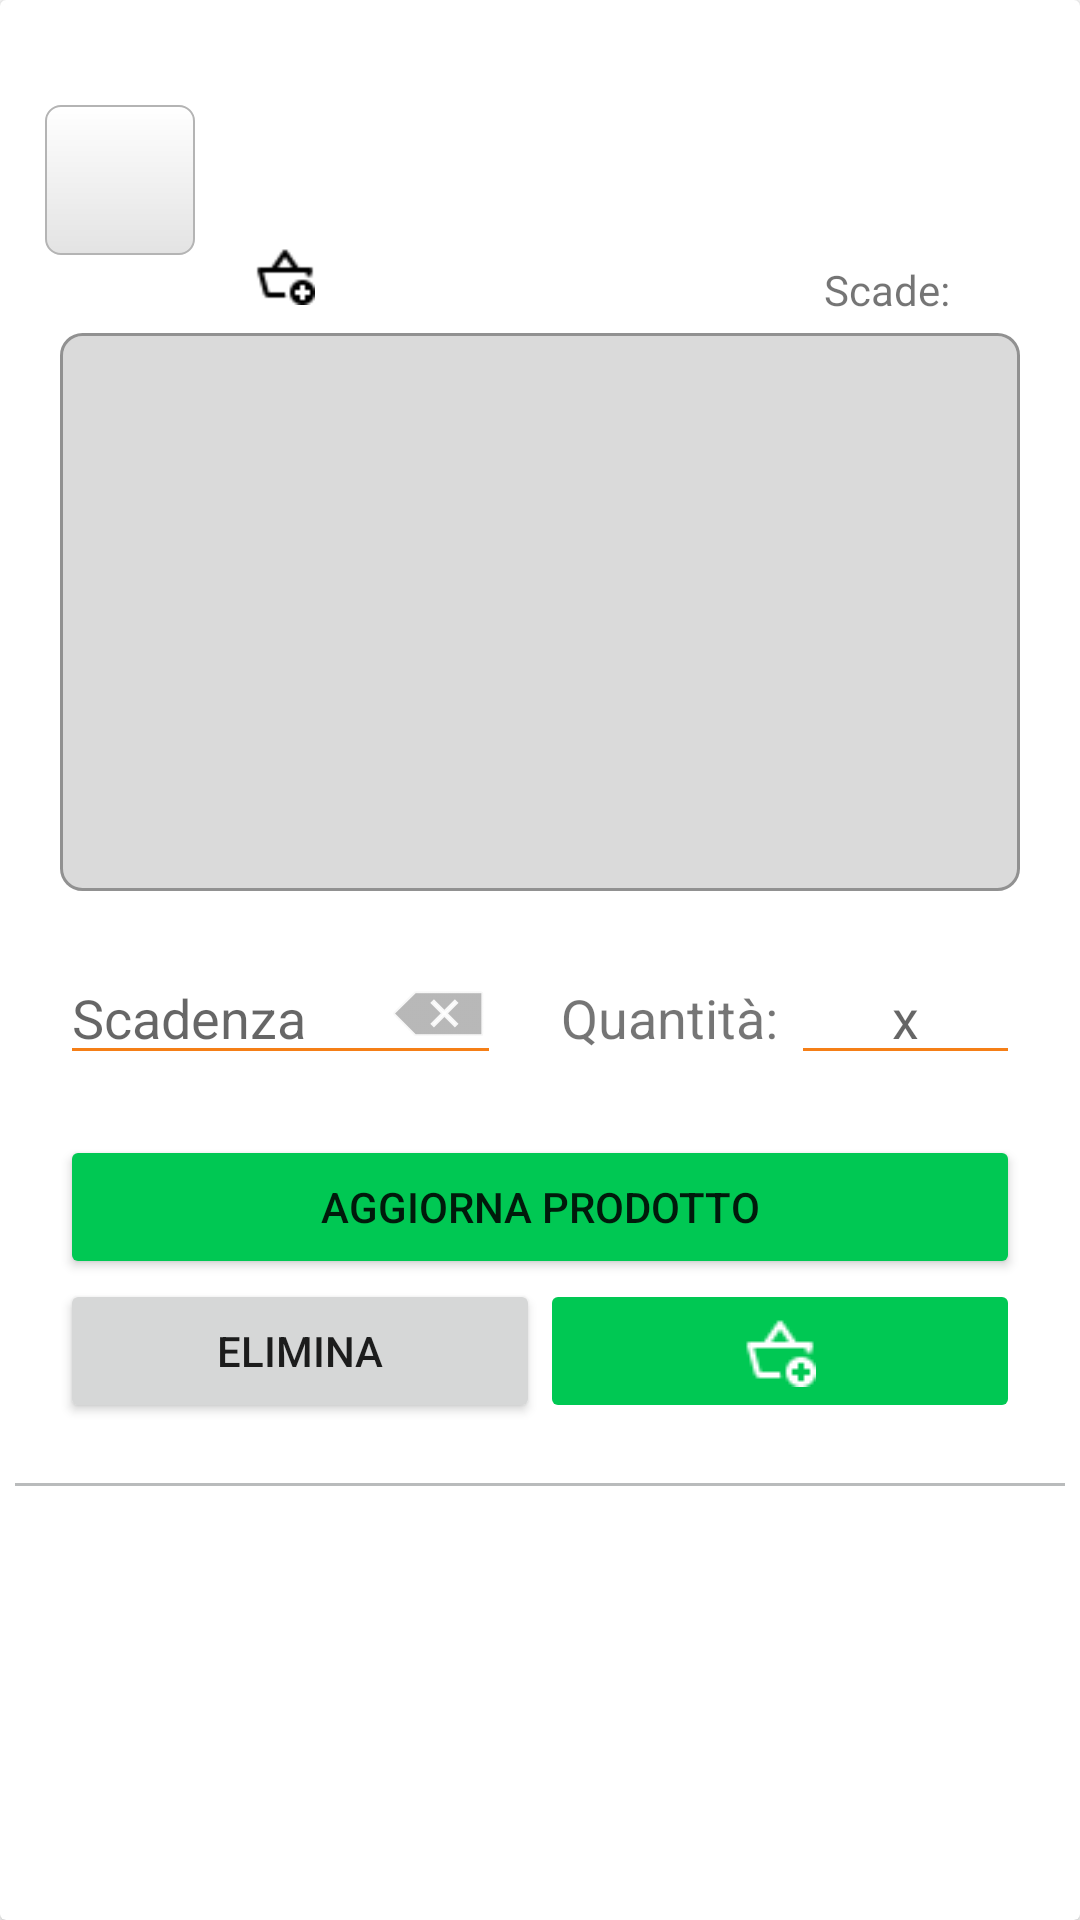

Layout XML and referenced resources for this Android screen:
<!-- AndroidManifest.xml: application theme Theme.SmartPantry -->
<!-- res/layout/recycler_products_card.xml -->
<?xml version="1.0" encoding="utf-8"?>
<androidx.cardview.widget.CardView
    xmlns:android="http://schemas.android.com/apk/res/android"
    xmlns:app="http://schemas.android.com/apk/res-auto"
    android:id="@+id/pantryCardItem"
    android:layout_width="match_parent"
    android:layout_height="wrap_content"
    app:layout_constraintEnd_toEndOf="parent"
    app:layout_constraintHorizontal_bias="0.0"
    app:layout_constraintStart_toStartOf="parent">

    <androidx.constraintlayout.widget.ConstraintLayout
        android:layout_width="match_parent"
        android:layout_height="wrap_content">

        <ImageView
            android:id="@+id/inShoppingListIcon"
            android:contentDescription="@string/shoppingListIcon"
            android:layout_width="20dp"
            android:layout_height="20dp"
            app:layout_constraintBottom_toBottomOf="@+id/infoLabel"
            app:layout_constraintStart_toStartOf="@+id/productName"
            app:layout_constraintTop_toBottomOf="@+id/productName"
            app:srcCompat="@drawable/add_basket" />

        <TextView
            android:id="@+id/productName"
            android:layout_width="0dp"
            android:layout_height="wrap_content"
            android:layout_marginStart="20dp"
            android:layout_marginTop="50dp"
            android:ellipsize="end"
            android:maxEms="10"
            android:maxLines="2"
            android:textSize="20sp"
            app:layout_constraintEnd_toStartOf="@+id/productQuantity"
            app:layout_constraintStart_toEndOf="@+id/iconView"
            app:layout_constraintTop_toTopOf="parent" />

        <TextView
            android:id="@+id/infoLabel"
            android:layout_width="wrap_content"
            android:layout_height="19dp"
            android:layout_marginTop="10dp"
            android:layout_marginEnd="40dp"
            android:layout_marginBottom="5dp"
            android:text="@string/pantryItemCardExpire"
            app:layout_constraintBottom_toTopOf="@+id/fullDetails"
            app:layout_constraintEnd_toEndOf="parent"
            app:layout_constraintTop_toBottomOf="@+id/productName" />

        <ToggleButton
            android:id="@+id/favCheckbox"
            android:layout_width="20dp"
            android:layout_height="20dp"
            android:layout_marginTop="50dp"
            android:layout_marginEnd="15dp"
            android:background="@drawable/fav_checkbox"
            android:clickable="true"
            android:contextClickable="true"
            android:focusable="true"
            android:padding="20dp"
            android:textOff=""
            android:textOn=""
            app:layout_constraintEnd_toEndOf="parent"
            app:layout_constraintTop_toTopOf="parent" />

        <View
            android:id="@+id/view3"
            android:layout_width="match_parent"
            android:layout_height="1dp"
            android:layout_marginStart="5dp"
            android:layout_marginEnd="5dp"
            android:background="#66525559"
            app:layout_constraintBottom_toBottomOf="parent"
            app:layout_constraintEnd_toEndOf="parent"
            app:layout_constraintStart_toStartOf="parent" />

        <TextView
            android:id="@+id/productQuantity"
            android:layout_width="wrap_content"
            android:layout_height="wrap_content"
            android:layout_marginTop="55dp"
            android:layout_marginEnd="15dp"
            app:layout_constraintEnd_toStartOf="@+id/favCheckbox"
            app:layout_constraintTop_toTopOf="parent" />

        <ImageView
            android:id="@+id/iconView"
            android:contentDescription="@string/productIcon"
            android:layout_width="50dp"
            android:layout_height="50dp"
            android:padding="5dp"
            android:layout_marginStart="15dp"
            android:background="@drawable/imageview_borders"
            android:layout_marginTop="35dp"
            app:layout_constraintStart_toStartOf="parent"
            app:layout_constraintTop_toTopOf="parent"
            app:srcCompat="@drawable/shopping_basket" />

        <ImageView
            android:id="@+id/expandableStateImageView"
            android:contentDescription="@string/expandArrow"
            android:layout_width="30dp"
            android:layout_height="20dp"
            android:layout_marginTop="10dp"
            android:layout_marginEnd="10dp"
            android:scaleType="fitCenter"
            app:layout_constraintEnd_toEndOf="parent"
            app:layout_constraintTop_toTopOf="parent"
            app:srcCompat="@drawable/down_arrow" />

        <androidx.constraintlayout.widget.ConstraintLayout
            android:id="@+id/fullDetails"
            android:layout_width="match_parent"
            android:layout_height="wrap_content"
            android:visibility="visible"
            app:layout_constraintBottom_toTopOf="@+id/view3"
            app:layout_constraintEnd_toEndOf="parent"
            app:layout_constraintStart_toStartOf="parent">

            <TextView
                android:id="@+id/productCardDescription"
                android:layout_width="match_parent"
                android:layout_height="wrap_content"
                android:layout_marginStart="20dp"
                android:layout_marginEnd="20dp"
                android:background="@drawable/product_description_edittext"
                android:lines="10"
                android:text=""
                android:textColor="#000000"
                app:layout_constraintEnd_toEndOf="parent"
                app:layout_constraintStart_toStartOf="parent"
                app:layout_constraintTop_toTopOf="parent" />

            <FrameLayout
                android:id="@+id/dateWidget"
                android:layout_width="0dp"
                android:layout_height="wrap_content"
                android:layout_marginStart="20dp"
                android:layout_marginTop="20dp"
                app:layout_constraintStart_toStartOf="parent"
                app:layout_constraintTop_toBottomOf="@+id/productCardDescription">

                <EditText
                    android:id="@+id/expireHint"
                    android:importantForAutofill="no"
                    android:layout_width="fill_parent"
                    android:layout_height="wrap_content"
                    android:backgroundTint="@color/app_color"
                    android:clickable="false"
                    android:cursorVisible="false"
                    android:hint="@string/dateHint"
                    android:ems="7"
                    android:focusable="false"
                    android:focusableInTouchMode="false"
                    android:inputType="date"
                    android:longClickable="false" />

                <ImageButton
                    android:id="@+id/cancelDateButton"
                    android:contentDescription="@string/deleteDateIcon"
                    android:layout_width="wrap_content"
                    android:layout_height="wrap_content"
                    android:layout_gravity="center_vertical|end"
                    android:layout_marginEnd="5dp"
                    android:backgroundTint="#00FFFFFF"
                    android:padding="0dp"
                    android:tint="#A6A6A6"
                    app:srcCompat="@android:drawable/ic_input_delete" />

            </FrameLayout>

            <LinearLayout
                android:id="@+id/deleteItemLinearL"
                android:layout_width="match_parent"
                android:layout_height="wrap_content"
                android:layout_marginStart="20dp"
                android:layout_marginTop="20dp"
                android:layout_marginEnd="20dp"
                android:layout_marginBottom="20dp"
                android:orientation="vertical"
                app:layout_constraintBottom_toBottomOf="parent"
                app:layout_constraintEnd_toEndOf="parent"
                app:layout_constraintStart_toStartOf="parent"
                app:layout_constraintTop_toBottomOf="@+id/changeQuantityLinearL">

                <Button
                    android:id="@+id/updateProduct"
                    android:layout_width="match_parent"
                    android:layout_height="wrap_content"
                    android:backgroundTint="@color/button_confirm"
                    android:text="@string/updateText" />

                <LinearLayout
                    android:layout_width="match_parent"
                    android:layout_height="match_parent"
                    android:orientation="horizontal">
                    <Button
                        android:id="@+id/removeItemButton"
                        android:layout_width="match_parent"
                        android:layout_height="wrap_content"
                        android:layout_weight="1"
                        android:text="@string/deleteText" />
                    <ImageButton
                        android:id="@+id/addToShoppingBtn"
                        android:contentDescription="@string/shoppingListIcon"
                        android:layout_width="match_parent"
                        android:layout_height="match_parent"
                        android:layout_gravity="center"
                        android:layout_weight="1"
                        android:backgroundTint="@color/button_confirm"
                        android:src="@drawable/add_basket"
                        android:tint="#FFFFFF" />
                </LinearLayout>

            </LinearLayout>

            <LinearLayout
                android:id="@+id/changeQuantityLinearL"
                android:layout_width="0dp"
                android:layout_height="wrap_content"
                android:layout_marginStart="20dp"
                android:layout_marginEnd="20dp"
                android:orientation="horizontal"
                android:weightSum="2"
                app:layout_constraintBottom_toBottomOf="@+id/dateWidget"
                app:layout_constraintEnd_toEndOf="parent"
                app:layout_constraintHorizontal_bias="0.0"
                app:layout_constraintStart_toEndOf="@+id/dateWidget"
                app:layout_constraintTop_toTopOf="@+id/dateWidget">

                <TextView
                    android:id="@+id/changeQuantityLabel"
                    android:layout_width="match_parent"
                    android:layout_height="wrap_content"
                    android:layout_weight="1"
                    android:text="@string/addProductQuantity"
                    android:textSize="18sp" />

                <EditText
                    android:id="@+id/changeQuantityField"
                    android:importantForAutofill="no"
                    android:hint="@string/quantityHint"
                    android:layout_width="match_parent"
                    android:layout_height="wrap_content"
                    android:layout_weight="1"
                    android:backgroundTint="@color/app_color"
                    android:inputType="number"
                    android:imeOptions="flagNoExtractUi"
                    android:textAlignment="center" />


            </LinearLayout>

        </androidx.constraintlayout.widget.ConstraintLayout>

    </androidx.constraintlayout.widget.ConstraintLayout>

</androidx.cardview.widget.CardView>
<!-- resources referenced by this layout -->
<resources>
  <color name="app_color">#F57F17</color>
  <!-- drawable imageview_borders (drawable) -->
  <?xml version="1.0" encoding="utf-8"?>
  <shape xmlns:android="http://schemas.android.com/apk/res/android"
      android:shape="rectangle">
  
      <gradient
          android:angle="270"
          android:endColor="#E3E3E3"
          android:startColor="#fff" />
  
      <corners android:radius="5dp" />
  
      <stroke
          android:width="0.7dp"
          android:color="#b4b4b4" />
  </shape>
  <!-- drawable product_description_edittext (drawable) -->
  <?xml version="1.0" encoding="utf-8"?>
  <shape
      xmlns:android="http://schemas.android.com/apk/res/android"
      android:shape="rectangle">
      <solid
          android:color="#DADADA"/>
      <corners
          android:bottomRightRadius="7dp"
          android:bottomLeftRadius="7dp"
          android:topLeftRadius="7dp"
          android:topRightRadius="7dp"/>
      <stroke
          android:color="#919191"
          android:width="1dp"/>
      <padding
          android:left="10dip"
          android:top="10dip"
          android:right="10dip"
          android:bottom="10dip" />
  </shape>
  <string name="addProductQuantity">Quantità:</string>
  <string name="dateHint">Scadenza</string>
  <string name="deleteDateIcon">Cancella la data</string>
  <string name="deleteText">Elimina</string>
  <string name="expandArrow">freccia di espansione</string>
  <string name="pantryItemCardExpire">"Scade: "</string>
  <string name="productIcon">Icona del prodotto</string>
  <string name="quantityHint" translatable="false">x</string>
  <string name="shoppingListIcon">Icona lista della spesa</string>
  <string name="updateText">Aggiorna Prodotto</string>
  <style name="Theme.SmartPantry" parent="Theme.MaterialComponents.Light.NoActionBar">
          
          <item name="colorPrimary">@color/app_color</item>
          <item name="colorPrimaryVariant">@color/app_color</item>
          <item name="colorOnPrimary">@color/white</item>
          <item name="colorAccent">@color/app_color_secondary</item>
          
          <item name="android:statusBarColor" tools:targetApi="l">?attr/colorPrimaryVariant</item>
          <item name="snackbarStyle">@style/SnackbarStyle</item>
          <item name="snackbarTextViewStyle">@style/MySnackbarTextView</item>
          <item name="android:datePickerDialogTheme">@style/MyDatePickerDialogTheme</item>
      </style>
  <color name="white">#FFFFFFFF</color>
  <color name="app_color_secondary">#FBA152</color>
  <style name="SnackbarStyle" parent="@style/Widget.MaterialComponents.Snackbar">
          <item name="android:background">@drawable/snackbar_background</item>
          <item name="android:text">center</item>
          <item name="android:textColor">@color/dark_gray</item>
      </style>
  <style name="MySnackbarTextView" parent="@style/Widget.MaterialComponents.Snackbar.TextView">
          <item name="android:gravity">center_horizontal</item>
          <item name="android:textAlignment">center</item>
      </style>
  <style name="MyDatePickerDialogTheme" parent="@style/ThemeOverlay.MaterialComponents.MaterialCalendar">
          <item name="colorAccent">@color/app_color</item>
      </style>
  <!-- drawable snackbar_background (drawable) -->
  <?xml version="1.0" encoding="utf-8"?>
  <shape xmlns:android="http://schemas.android.com/apk/res/android"
      android:shape="rectangle">
      <corners android:radius="4dp"/>
      <solid android:color="@color/app_color" />
  </shape>
  <color name="dark_gray">#2D2F31</color>
</resources>
